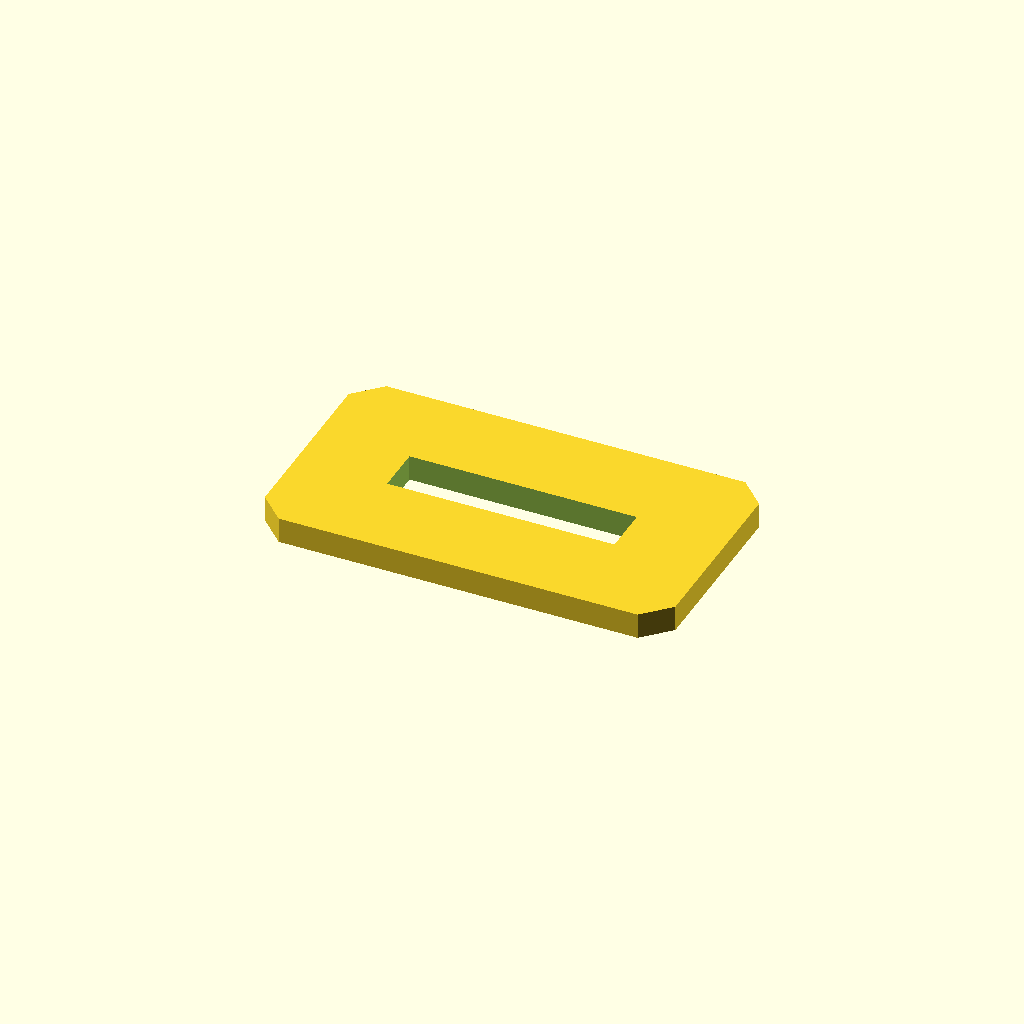
Cell 1 — every parameter at its default value.
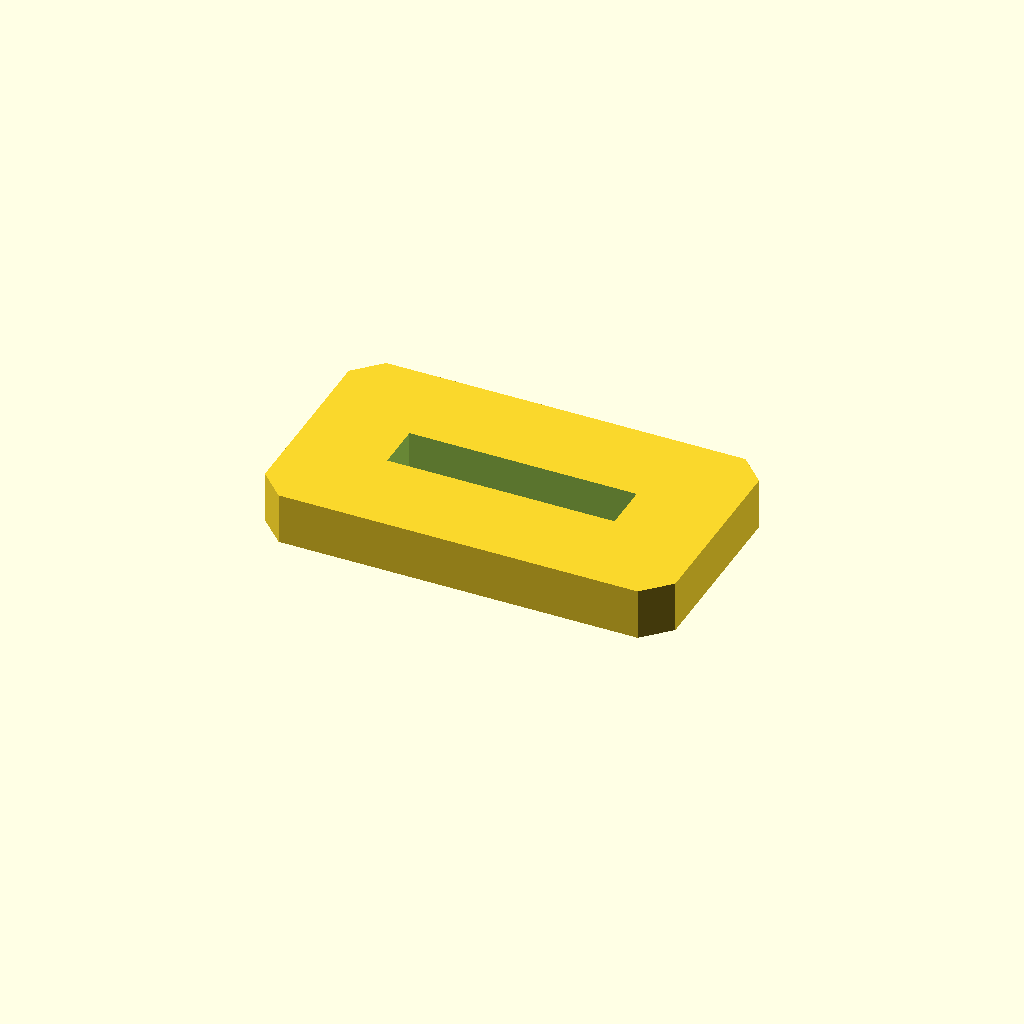
Cell 2: plate_t = 10 (everything else at default).
All cells are drawn from one camera (rotation 55°, 0°, 25°, orthographic, colour scheme Cornfield), so only the parameter changes between them.
Source of the model, optional_data/data/sketch2/voidplates/part_0151.scad:
$fn = 32;

// ----------------------------------------------------------------------
// Windowed plate: 1 voids, 80 x 45 x 5 mm
// ----------------------------------------------------------------------

// --- parameters (mm) ---
plate_l = 80;             // plate length, X
plate_w = 45;             // plate width, Y
plate_t = 5;              // plate thickness, Z
edge_margin = 12;         // wall from the plate edge to any window
win1_l = 44.3;            // window length
win1_w = 9.3;             // window width
depth_1 = 5;              // depth of void 1 (full thickness = through)
corner_c = 5;             // corner chamfer of the plate
fit_tol = 0.05;           // declared fit tolerance (prompt contract)
free_tol = 0.2;           // declared free tolerance (prompt contract)

profile = [[5, 0], [75, 0], [80, 5], [80, 40], [75, 45], [5, 45], [0, 40], [0, 5]];  // primary outline, 8 points, counter clockwise
void_1 = [[17.85, 17.85], [62.15, 17.85], [62.15, 27.15], [17.85, 27.15]];  // large central window, 4 points

// --- the one profile operation ---
difference() {
  linear_extrude(height = plate_t) polygon(points = profile);
  translate([0, 0, -1])
    linear_extrude(height = plate_t + 2) polygon(points = void_1);
}
Parameter table extracted from the source (name, type, default, range or options):
plate_l: number, default 80
plate_w: number, default 45
plate_t: number, default 5
edge_margin: number, default 12
win1_l: number, default 44.3
win1_w: number, default 9.3
depth_1: number, default 5
corner_c: number, default 5
fit_tol: number, default 0.05
free_tol: number, default 0.2
